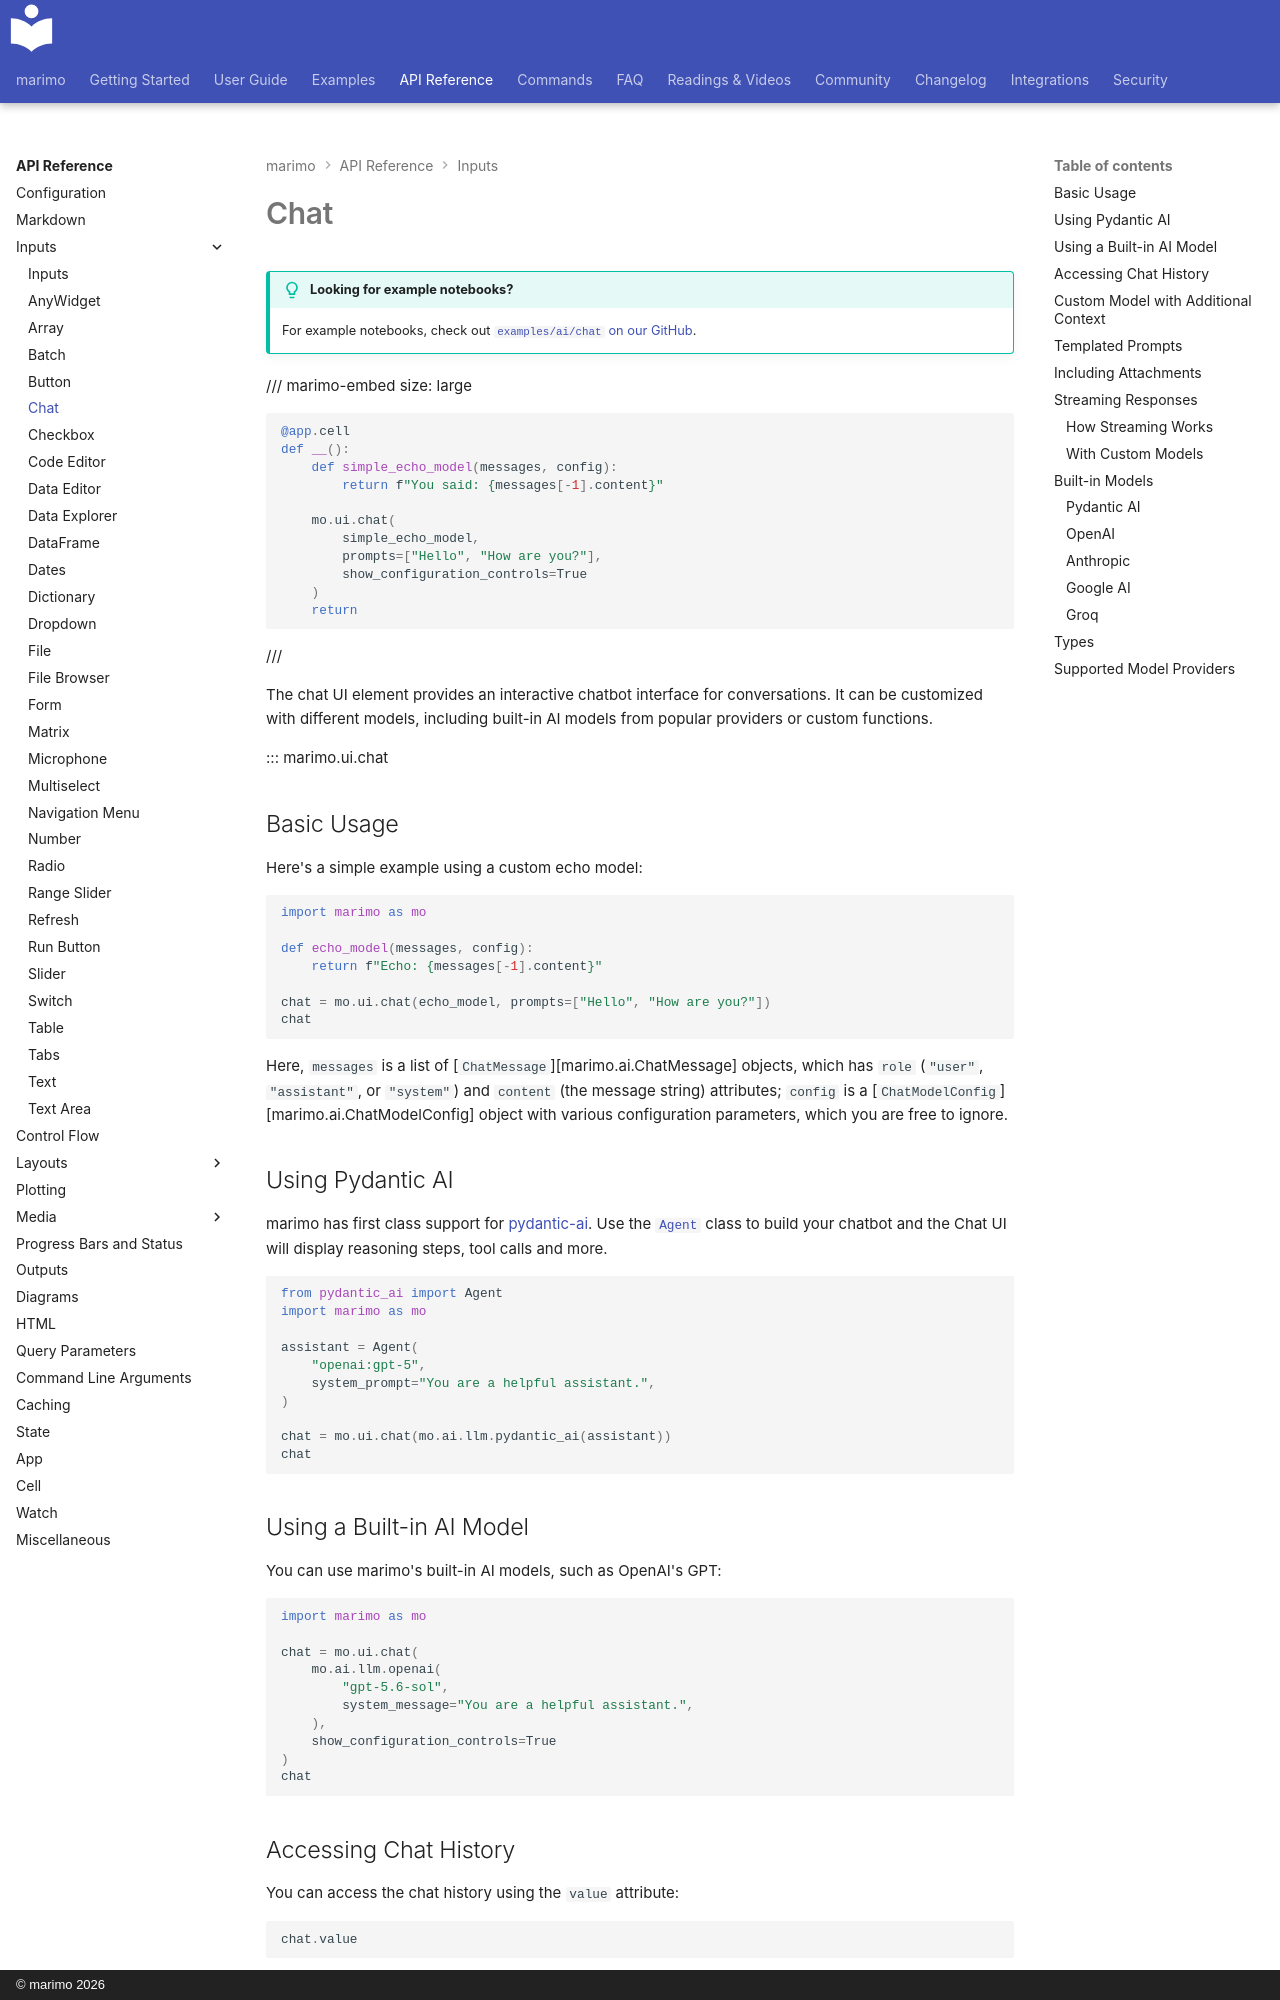

repository: marimo-team/marimo · page: api/inputs/chat/index.html · generator: mkdocs · copyright: © marimo 2026

# Chat

!!! tip "Looking for example notebooks?"
    For example notebooks, check out [`examples/ai/chat` on our
    GitHub](https://github.com/marimo-team/marimo/tree/main/examples/ai/chat).

/// marimo-embed
    size: large

```python
@app.cell
def __():
    def simple_echo_model(messages, config):
        return f"You said: {messages[-1].content}"

    mo.ui.chat(
        simple_echo_model,
        prompts=["Hello", "How are you?"],
        show_configuration_controls=True
    )
    return
```

///

The chat UI element provides an interactive chatbot interface for
conversations. It can be customized with different models, including built-in
AI models from popular providers or custom functions.

::: marimo.ui.chat

## Basic Usage

Here's a simple example using a custom echo model:

```python
import marimo as mo

def echo_model(messages, config):
    return f"Echo: {messages[-1].content}"

chat = mo.ui.chat(echo_model, prompts=["Hello", "How are you?"])
chat
```

Here, `messages` is a list of [`ChatMessage`][marimo.ai.ChatMessage] objects,
which has `role` (`"user"`, `"assistant"`, or `"system"`) and `content` (the
message string) attributes; `config` is a
[`ChatModelConfig`][marimo.ai.ChatModelConfig] object with various
configuration parameters, which you are free to ignore.

## Using Pydantic AI

marimo has first class support for [pydantic-ai](https://ai.pydantic.dev). Use the [`Agent`](https://ai.pydantic.dev/agents) class to build your chatbot and the Chat UI will display reasoning steps, tool calls and more.

```python
from pydantic_ai import Agent
import marimo as mo

assistant = Agent(
    "openai:gpt-5",
    system_prompt="You are a helpful assistant.",
)

chat = mo.ui.chat(mo.ai.llm.pydantic_ai(assistant))
chat
```

## Using a Built-in AI Model

You can use marimo's built-in AI models, such as OpenAI's GPT:

```python
import marimo as mo

chat = mo.ui.chat(
    mo.ai.llm.openai(
        "gpt-5.6-sol",
        system_message="You are a helpful assistant.",
    ),
    show_configuration_controls=True
)
chat
```
